Run: headless pygame with SDL's dummy video driver; simulated clock (each Clock.tick advances the game by its frame time, no real sleeping); random seed 0; keys injected as events and as key.get_pressed() state; mouse plan: one left click at the window centre at the start of phase 2, then a move to the lower-right quarter at the start of phase 3.
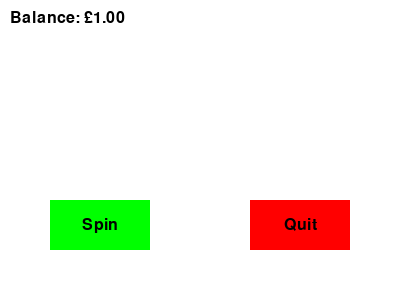
Frame 1 of 4 · flips 1–60 · no input
Frame 2 of 4 · flips 61–180 · clicked the window centre · tapped SPACE, RETURN · held RIGHT (→), D · screen unchanged from frame 1, image omitted
Frame 3 of 4 · flips 181–300 · moved the mouse to the lower-right quarter · held DOWN (↓), S · screen unchanged from frame 2, image omitted
Frame 4 of 4 · flips 301–420 · held LEFT (←), A, UP (↑), W · screen unchanged from frame 3, image omitted

The pygame program that drew these frames:

## TO FIX ##
# Buttons flicker

#NB this is a PyGame implementation of the Fruit Machine challenge

import pygame
import random
import sys

# Initialize Pygame
pygame.init()

# Define constants
WIDTH, HEIGHT = 400, 300
WHITE = (255, 255, 255)
BLACK = (0, 0, 0)
FONT_SIZE = 24

# Define symbols
SYMBOLS = ['Cherry', 'Bell', 'Lemon', 'Orange', 'Star', 'Skull']

class Button:
    def __init__(self, text, x, y, width, height, color, hover_color, action=None):
        self.text = text
        self.x = x
        self.y = y
        self.width = width
        self.height = height
        self.color = color
        self.hover_color = hover_color
        self.action = action
        self.hovered = False

    def update(self, mouse_pos):
        if self.x < mouse_pos[0] < self.x + self.width and self.y < mouse_pos[1] < self.y + self.height:
            self.hovered = True
        else:
            self.hovered = False

    def draw(self, screen, font):
        if self.hovered:
            pygame.draw.rect(screen, self.hover_color, (self.x, self.y, self.width, self.height))
        else:
            pygame.draw.rect(screen, self.color, (self.x, self.y, self.width, self.height))
        text_surface = font.render(self.text, True, BLACK)
        text_rect = text_surface.get_rect(center=(self.x + self.width / 2, self.y + self.height / 2))
        screen.blit(text_surface, text_rect)

class FruitMachine:
    def __init__(self):
        self.credit = 1.0  # Starting credit (£1)
        self.bet_amount = 0.2  # Cost per play (£0.20)
        self.symbols = []
        self.winnings = 0

    def roll(self):
        self.credit -= self.bet_amount
        self.symbols = [random.choice(SYMBOLS) for _ in range(3)]
        self.calculate_winnings()

    def calculate_winnings(self):
        if self.symbols.count('Skull') == 3:
            self.credit = 0  # Lose all money if three skulls are rolled
        elif self.symbols.count('Skull') == 2:
            self.credit -= 0.8  # Lose £0.80 if two skulls are rolled
        elif len(set(self.symbols)) == 1:
            if self.symbols[0] == 'Bell':
                self.credit += 4.8  # Win £4.80 for three bells
            else:
                self.credit += 0.8  # Win £0.80 for three of the same symbol
        elif self.symbols[0] == self.symbols[1] or self.symbols[0] == self.symbols[2] or self.symbols[1] == self.symbols[2]:
            self.credit += 0.4  # Win £0.40 if two of the same symbol

    def display(self, screen, font):
        screen.fill(WHITE)
        for i, symbol in enumerate(self.symbols):
            text = font.render(symbol, True, BLACK)
            screen.blit(text, (WIDTH // 2 - text.get_width() // 2, HEIGHT // 3 + i * FONT_SIZE))
        credit_text = font.render("Balance: £{:.2f}".format(self.credit), True, BLACK)
        screen.blit(credit_text, (10, 10))
        pygame.display.flip()

def main():
    screen = pygame.display.set_mode((WIDTH, HEIGHT))
    pygame.display.set_caption("Fruit Machine")

    font = pygame.font.SysFont(None, FONT_SIZE)
    fruit_machine = FruitMachine()

    spin_button = Button("Spin", 50, 200, 100, 50, (0, 255, 0), (0, 200, 0), fruit_machine.roll)
    quit_button = Button("Quit", 250, 200, 100, 50, (255, 0, 0), (200, 0, 0))

    running = True
    while running:
        for event in pygame.event.get():
            if event.type == pygame.QUIT:
                running = False
                pygame.quit()
                sys.exit()
            if event.type == pygame.MOUSEBUTTONDOWN:
                mouse_pos = pygame.mouse.get_pos()
                if spin_button.x < mouse_pos[0] < spin_button.x + spin_button.width and spin_button.y < mouse_pos[1] < spin_button.y + spin_button.height:
                    fruit_machine.roll()
                elif quit_button.x < mouse_pos[0] < quit_button.x + quit_button.width and quit_button.y < mouse_pos[1] < quit_button.y + quit_button.height:
                    running = False
                    pygame.quit()
                    sys.exit()

        fruit_machine.display(screen, font)

        if fruit_machine.credit <= 0:
            running = False
            pygame.quit()
            sys.exit()

        spin_button.draw(screen, font)
        quit_button.draw(screen, font)

        pygame.display.update()

if __name__ == "__main__":
    main()
